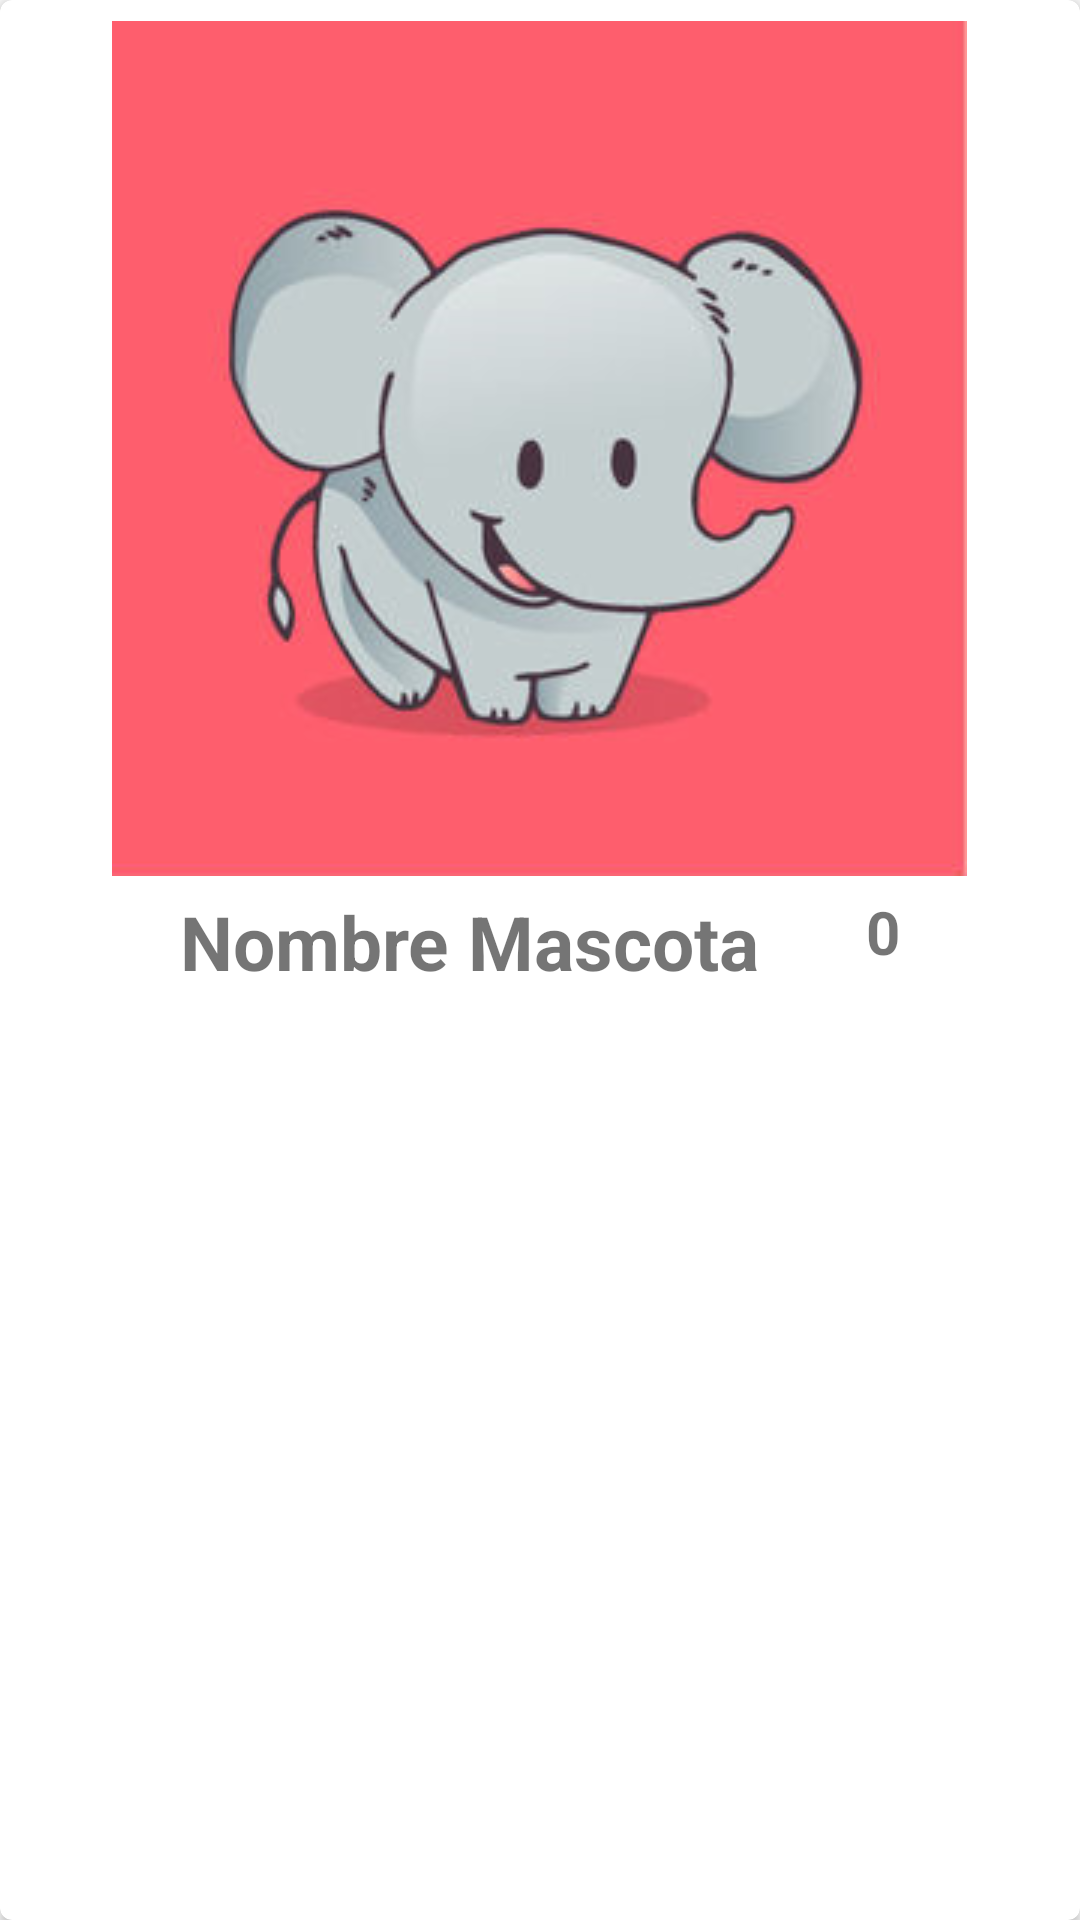

Android layout source for this screen:
<!-- AndroidManifest.xml: application theme AppTheme -->
<!-- res/layout/cardview_mascota.xml -->
<?xml version="1.0" encoding="utf-8"?>
<androidx.cardview.widget.CardView
    xmlns:android="http://schemas.android.com/apk/res/android"
    xmlns:app="http://schemas.android.com/apk/res-auto"
    android:id="@+id/cvMascotas"
    android:layout_width="match_parent"
    android:layout_height="wrap_content"
    android:layout_marginBottom="@dimen/margen_superior_cvmascotas"
    app:cardCornerRadius="@dimen/card_corner_radius_cardview">
    
    <LinearLayout
        android:id="@+id/lyMascotaCV"
        android:layout_width="match_parent"
        android:layout_height="match_parent"
        android:orientation="vertical"
        android:padding="7dp"
        >

        <ImageView
            android:id="@+id/imgvFotoCV"
            android:layout_width="@dimen/tama_horizontal_foto_cvmascota"
            android:layout_height="wrap_content"
            android:src="@drawable/elefante"
            android:scaleType="centerCrop"
            android:layout_gravity="center_horizontal"
            android:contentDescription="@string/cd_imagen_foto_cvmascota"/>

        <LinearLayout
            android:layout_width="match_parent"
            android:layout_height="wrap_content"
            android:orientation="horizontal"
            android:padding="5dp">

            <ImageButton
                android:id="@+id/imgbtnLike"
                android:layout_width="@dimen/tama_hori_verti_iconohueso"
                android:layout_height="@dimen/tama_hori_verti_iconohueso"
                android:background="@mipmap/huesoblanco"
                android:scaleType="centerCrop"
                android:layout_gravity="center_vertical"
                android:paddingLeft="@dimen/margen_left_rigth_cvmascota"
                android:paddingRight="@dimen/margen_left_rigth_cvmascota"
                android:contentDescription="@string/cd_imagen_huesoblanco_cvmascota"/>


            <TextView
                android:id="@+id/txvNombreCV"
                android:layout_width="wrap_content"
                android:layout_height="wrap_content"
                android:text="@string/nombre_cvmascota"
                android:paddingLeft="@dimen/margen_left_rigth_cvmascota"
                android:paddingRight="@dimen/margen_left_rigth_cvmascota"
                android:textStyle="bold"
                android:textSize="@dimen/nombre_cvmascota"/>

            <RelativeLayout
                android:layout_width="wrap_content"
                android:layout_height="wrap_content"
                android:layout_gravity="center_vertical">

                <TextView
                    android:id="@+id/txvCantidadLikeCV"
                    android:layout_width="wrap_content"
                    android:layout_height="wrap_content"
                    android:text="@string/cantidad_like_cvmascota"
                    android:paddingLeft="@dimen/margen_left_rigth_cvmascota"
                    android:paddingRight="@dimen/margen_left_rigth_cvmascota"
                    android:layout_toStartOf="@+id/imgvCantidadLikeCV"
                    android:layout_toLeftOf="@id/imgvCantidadLikeCV"
                    android:textStyle="bold"
                    android:textSize="@dimen/cantidad_like_cvmascota"/>

                <ImageView
                    android:id="@+id/imgvCantidadLikeCV"
                    android:layout_width="@dimen/tama_hori_verti_iconohueso"
                    android:layout_height="@dimen/tama_hori_verti_iconohueso"
                    android:scaleType="centerCrop"
                    android:layout_gravity="center_vertical"
                    android:paddingLeft="@dimen/margen_left_rigth_cvmascota"
                    android:paddingRight="@dimen/margen_left_rigth_cvmascota"
                    android:layout_alignParentEnd="true"
                    android:layout_alignParentRight="true"
                    android:src="@mipmap/huesoamarillo"
                    android:contentDescription="@string/cd_imagen_huesoamarillo_cvmascota"
                    />

            </RelativeLayout>

        </LinearLayout>

    </LinearLayout>

</androidx.cardview.widget.CardView>
<!-- resources referenced by this layout -->
<resources>
  <dimen name="cantidad_like_cvmascota">20sp</dimen>
  <dimen name="card_corner_radius_cardview">4dp</dimen>
  <dimen name="margen_left_rigth_cvmascota">10dp</dimen>
  <dimen name="margen_superior_cvmascotas">20dp</dimen>
  <dimen name="nombre_cvmascota">25sp</dimen>
  <dimen name="tama_hori_verti_iconohueso">38dp</dimen>
  <dimen name="tama_horizontal_foto_cvmascota">285dp</dimen>
  <!-- drawable elefante: png bitmap (drawable-hdpi, 122026 bytes) -->
  <string name="cantidad_like_cvmascota">0</string>
  <string name="cd_imagen_foto_cvmascota">Imagen de la Foto del CardView</string>
  <string name="cd_imagen_huesoamarillo_cvmascota">Imagen del Hueso amarillo del CardView</string>
  <string name="cd_imagen_huesoblanco_cvmascota">Imagen del Hueso Blanco del CardView</string>
  <string name="nombre_cvmascota">Nombre Mascota</string>
  <style name="AppTheme" parent="Theme.AppCompat.Light.NoActionBar">
          
          <item name="colorPrimary">@color/colorPrimary</item>
          <item name="colorPrimaryDark">@color/colorPrimaryDark</item>
          <item name="colorAccent">@color/colorAccent</item>
      </style>
  <color name="colorPrimary">#00BCD4</color>
  <color name="colorPrimaryDark">#0097A7</color>
  <color name="colorAccent">#795548</color>
</resources>
